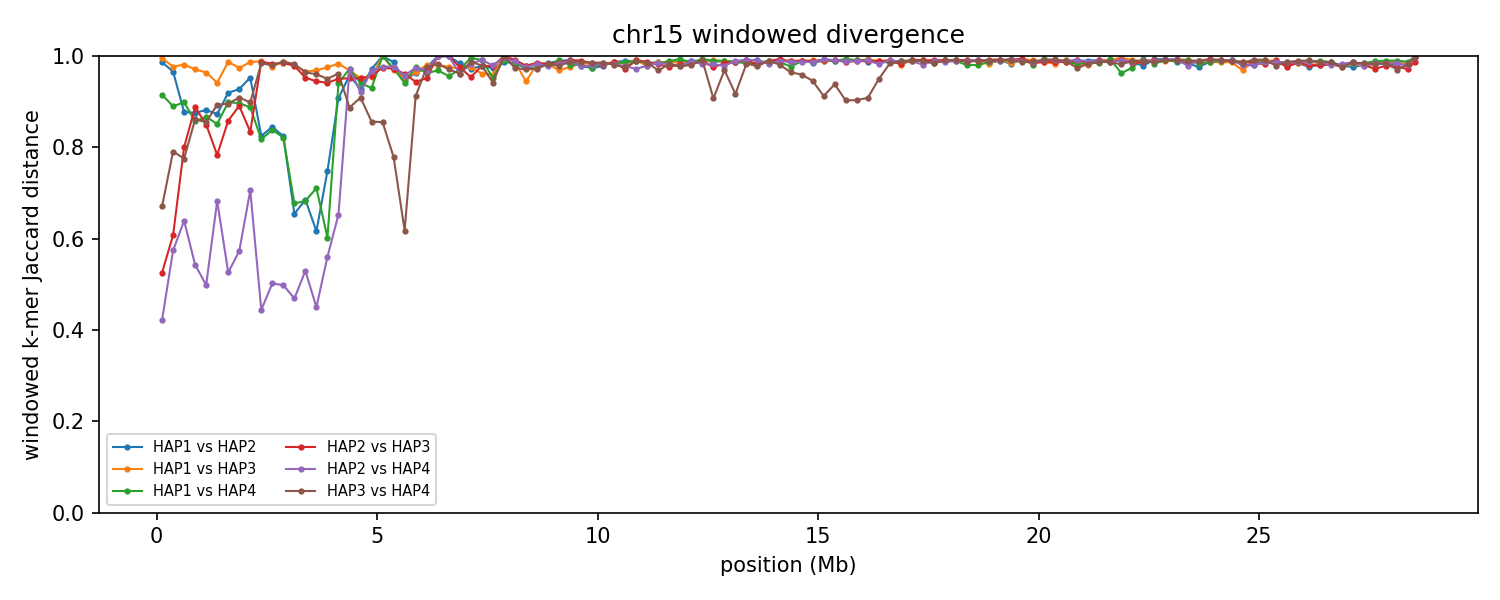

Values plotted in this chart, from the file beside it:
group	win_start	win_end	unit_a	unit_b	hap_a	hap_b	chrom_a	chrom_b	kmers_a	kmers_b	shared	union	jaccard_distance
chr15	1	250000	HAP1_chr15	HAP2_chr15	HAP1	HAP2	15	15	221261	125337	4670	341928	0.9863
chr15	1	250000	HAP1_chr15	HAP3_chr15	HAP1	HAP3	15	15	221261	60588	1380	280469	0.9951
chr15	1	250000	HAP1_chr15	HAP4_chr15	HAP1	HAP4	15	15	221261	180527	31390	370398	0.9153
chr15	1	250000	HAP2_chr15	HAP3_chr15	HAP2	HAP3	15	15	125337	60588	59808	126117	0.5258
chr15	1	250000	HAP2_chr15	HAP4_chr15	HAP2	HAP4	15	15	125337	180527	112090	193774	0.4215
chr15	1	250000	HAP3_chr15	HAP4_chr15	HAP3	HAP4	15	15	60588	180527	59746	181369	0.6706
chr15	250001	500000	HAP1_chr15	HAP2_chr15	HAP1	HAP2	15	15	222497	221591	14638	429450	0.9659
chr15	250001	500000	HAP1_chr15	HAP3_chr15	HAP1	HAP3	15	15	222497	217108	9939	429666	0.9769
chr15	250001	500000	HAP1_chr15	HAP4_chr15	HAP1	HAP4	15	15	222497	222038	44111	400424	0.8898
chr15	250001	500000	HAP2_chr15	HAP3_chr15	HAP2	HAP3	15	15	221591	217108	123683	315016	0.6074
chr15	250001	500000	HAP2_chr15	HAP4_chr15	HAP2	HAP4	15	15	221591	222038	132507	311122	0.5741
chr15	250001	500000	HAP3_chr15	HAP4_chr15	HAP3	HAP4	15	15	217108	222038	75977	363169	0.7908
chr15	500001	750000	HAP1_chr15	HAP2_chr15	HAP1	HAP2	15	15	215012	220507	47797	387722	0.8767
chr15	500001	750000	HAP1_chr15	HAP3_chr15	HAP1	HAP3	15	15	215012	223720	8113	430619	0.9812
chr15	500001	750000	HAP1_chr15	HAP4_chr15	HAP1	HAP4	15	15	215012	219283	39959	394336	0.8987
chr15	500001	750000	HAP2_chr15	HAP3_chr15	HAP2	HAP3	15	15	220507	223720	73954	370273	0.8003
chr15	500001	750000	HAP2_chr15	HAP4_chr15	HAP2	HAP4	15	15	220507	219283	116590	323200	0.6393
chr15	500001	750000	HAP3_chr15	HAP4_chr15	HAP3	HAP4	15	15	223720	219283	81264	361739	0.7754
chr15	750001	1000000	HAP1_chr15	HAP2_chr15	HAP1	HAP2	15	15	226751	203714	47553	382912	0.8758
chr15	750001	1000000	HAP1_chr15	HAP3_chr15	HAP1	HAP3	15	15	226751	216023	12601	430173	0.9707
chr15	750001	1000000	HAP1_chr15	HAP4_chr15	HAP1	HAP4	15	15	226751	215900	55352	387299	0.8571
chr15	750001	1000000	HAP2_chr15	HAP3_chr15	HAP2	HAP3	15	15	203714	216023	42234	377503	0.8881
chr15	750001	1000000	HAP2_chr15	HAP4_chr15	HAP2	HAP4	15	15	203714	215900	131668	287946	0.5427
chr15	750001	1000000	HAP3_chr15	HAP4_chr15	HAP3	HAP4	15	15	216023	215900	52602	379321	0.8613
chr15	1000001	1250000	HAP1_chr15	HAP2_chr15	HAP1	HAP2	15	15	208950	219360	45342	382968	0.8816
chr15	1000001	1250000	HAP1_chr15	HAP3_chr15	HAP1	HAP3	15	15	208950	220655	15003	414602	0.9638
chr15	1000001	1250000	HAP1_chr15	HAP4_chr15	HAP1	HAP4	15	15	208950	224942	51039	382853	0.8667
chr15	1000001	1250000	HAP2_chr15	HAP3_chr15	HAP2	HAP3	15	15	219360	220655	57425	382590	0.8499
chr15	1000001	1250000	HAP2_chr15	HAP4_chr15	HAP2	HAP4	15	15	219360	224942	148422	295880	0.4984
chr15	1000001	1250000	HAP3_chr15	HAP4_chr15	HAP3	HAP4	15	15	220655	224942	56504	389093	0.8548
chr15	1250001	1500000	HAP1_chr15	HAP2_chr15	HAP1	HAP2	15	15	229424	219638	50698	398364	0.8727
chr15	1250001	1500000	HAP1_chr15	HAP3_chr15	HAP1	HAP3	15	15	229424	212568	24427	417565	0.9415
chr15	1250001	1500000	HAP1_chr15	HAP4_chr15	HAP1	HAP4	15	15	229424	190099	54334	365189	0.8512
chr15	1250001	1500000	HAP2_chr15	HAP3_chr15	HAP2	HAP3	15	15	219638	212568	76976	355230	0.7833
chr15	1250001	1500000	HAP2_chr15	HAP4_chr15	HAP2	HAP4	15	15	219638	190099	98710	311027	0.6826
chr15	1250001	1500000	HAP3_chr15	HAP4_chr15	HAP3	HAP4	15	15	212568	190099	38781	363886	0.8934
chr15	1500001	1750000	HAP1_chr15	HAP2_chr15	HAP1	HAP2	15	15	221594	231699	33823	419470	0.9194
chr15	1500001	1750000	HAP1_chr15	HAP3_chr15	HAP1	HAP3	15	15	221594	205729	5368	421955	0.9873
chr15	1500001	1750000	HAP1_chr15	HAP4_chr15	HAP1	HAP4	15	15	221594	230345	41628	410311	0.8985
chr15	1500001	1750000	HAP2_chr15	HAP3_chr15	HAP2	HAP3	15	15	231699	205729	54264	383164	0.8584
chr15	1500001	1750000	HAP2_chr15	HAP4_chr15	HAP2	HAP4	15	15	231699	230345	148607	313437	0.5259
chr15	1500001	1750000	HAP3_chr15	HAP4_chr15	HAP3	HAP4	15	15	205729	230345	41233	394841	0.8956
chr15	1750001	2000000	HAP1_chr15	HAP2_chr15	HAP1	HAP2	15	15	149574	225581	25339	349816	0.9276
chr15	1750001	2000000	HAP1_chr15	HAP3_chr15	HAP1	HAP3	15	15	149574	221884	9510	361948	0.9737
chr15	1750001	2000000	HAP1_chr15	HAP4_chr15	HAP1	HAP4	15	15	149574	218498	34420	333652	0.8968
chr15	1750001	2000000	HAP2_chr15	HAP3_chr15	HAP2	HAP3	15	15	225581	221884	44074	403391	0.8907
chr15	1750001	2000000	HAP2_chr15	HAP4_chr15	HAP2	HAP4	15	15	225581	218498	132958	311121	0.5726
chr15	1750001	2000000	HAP3_chr15	HAP4_chr15	HAP3	HAP4	15	15	221884	218498	36745	403637	0.909
chr15	2000001	2250000	HAP1_chr15	HAP2_chr15	HAP1	HAP2	15	15	192740	138767	14948	316559	0.9528
chr15	2000001	2250000	HAP1_chr15	HAP3_chr15	HAP1	HAP3	15	15	192740	220167	5444	407463	0.9866
chr15	2000001	2250000	HAP1_chr15	HAP4_chr15	HAP1	HAP4	15	15	192740	143153	34037	301856	0.8872
chr15	2000001	2250000	HAP2_chr15	HAP3_chr15	HAP2	HAP3	15	15	138767	220167	51107	307827	0.834
chr15	2000001	2250000	HAP2_chr15	HAP4_chr15	HAP2	HAP4	15	15	138767	143153	64139	217781	0.7055
chr15	2000001	2250000	HAP3_chr15	HAP4_chr15	HAP3	HAP4	15	15	220167	143153	33536	329784	0.8983
chr15	2250001	2500000	HAP1_chr15	HAP2_chr15	HAP1	HAP2	15	15	240416	236464	71054	405826	0.8249
chr15	2250001	2500000	HAP1_chr15	HAP3_chr15	HAP1	HAP3	15	15	240416	78256	3521	315151	0.9888
chr15	2250001	2500000	HAP1_chr15	HAP4_chr15	HAP1	HAP4	15	15	240416	237592	73757	404251	0.8175
chr15	2250001	2500000	HAP2_chr15	HAP3_chr15	HAP2	HAP3	15	15	236464	78256	3843	310877	0.9876
chr15	2250001	2500000	HAP2_chr15	HAP4_chr15	HAP2	HAP4	15	15	236464	237592	169401	304655	0.444
chr15	2250001	2500000	HAP3_chr15	HAP4_chr15	HAP3	HAP4	15	15	78256	237592	4984	310864	0.984
... 630 more rows
